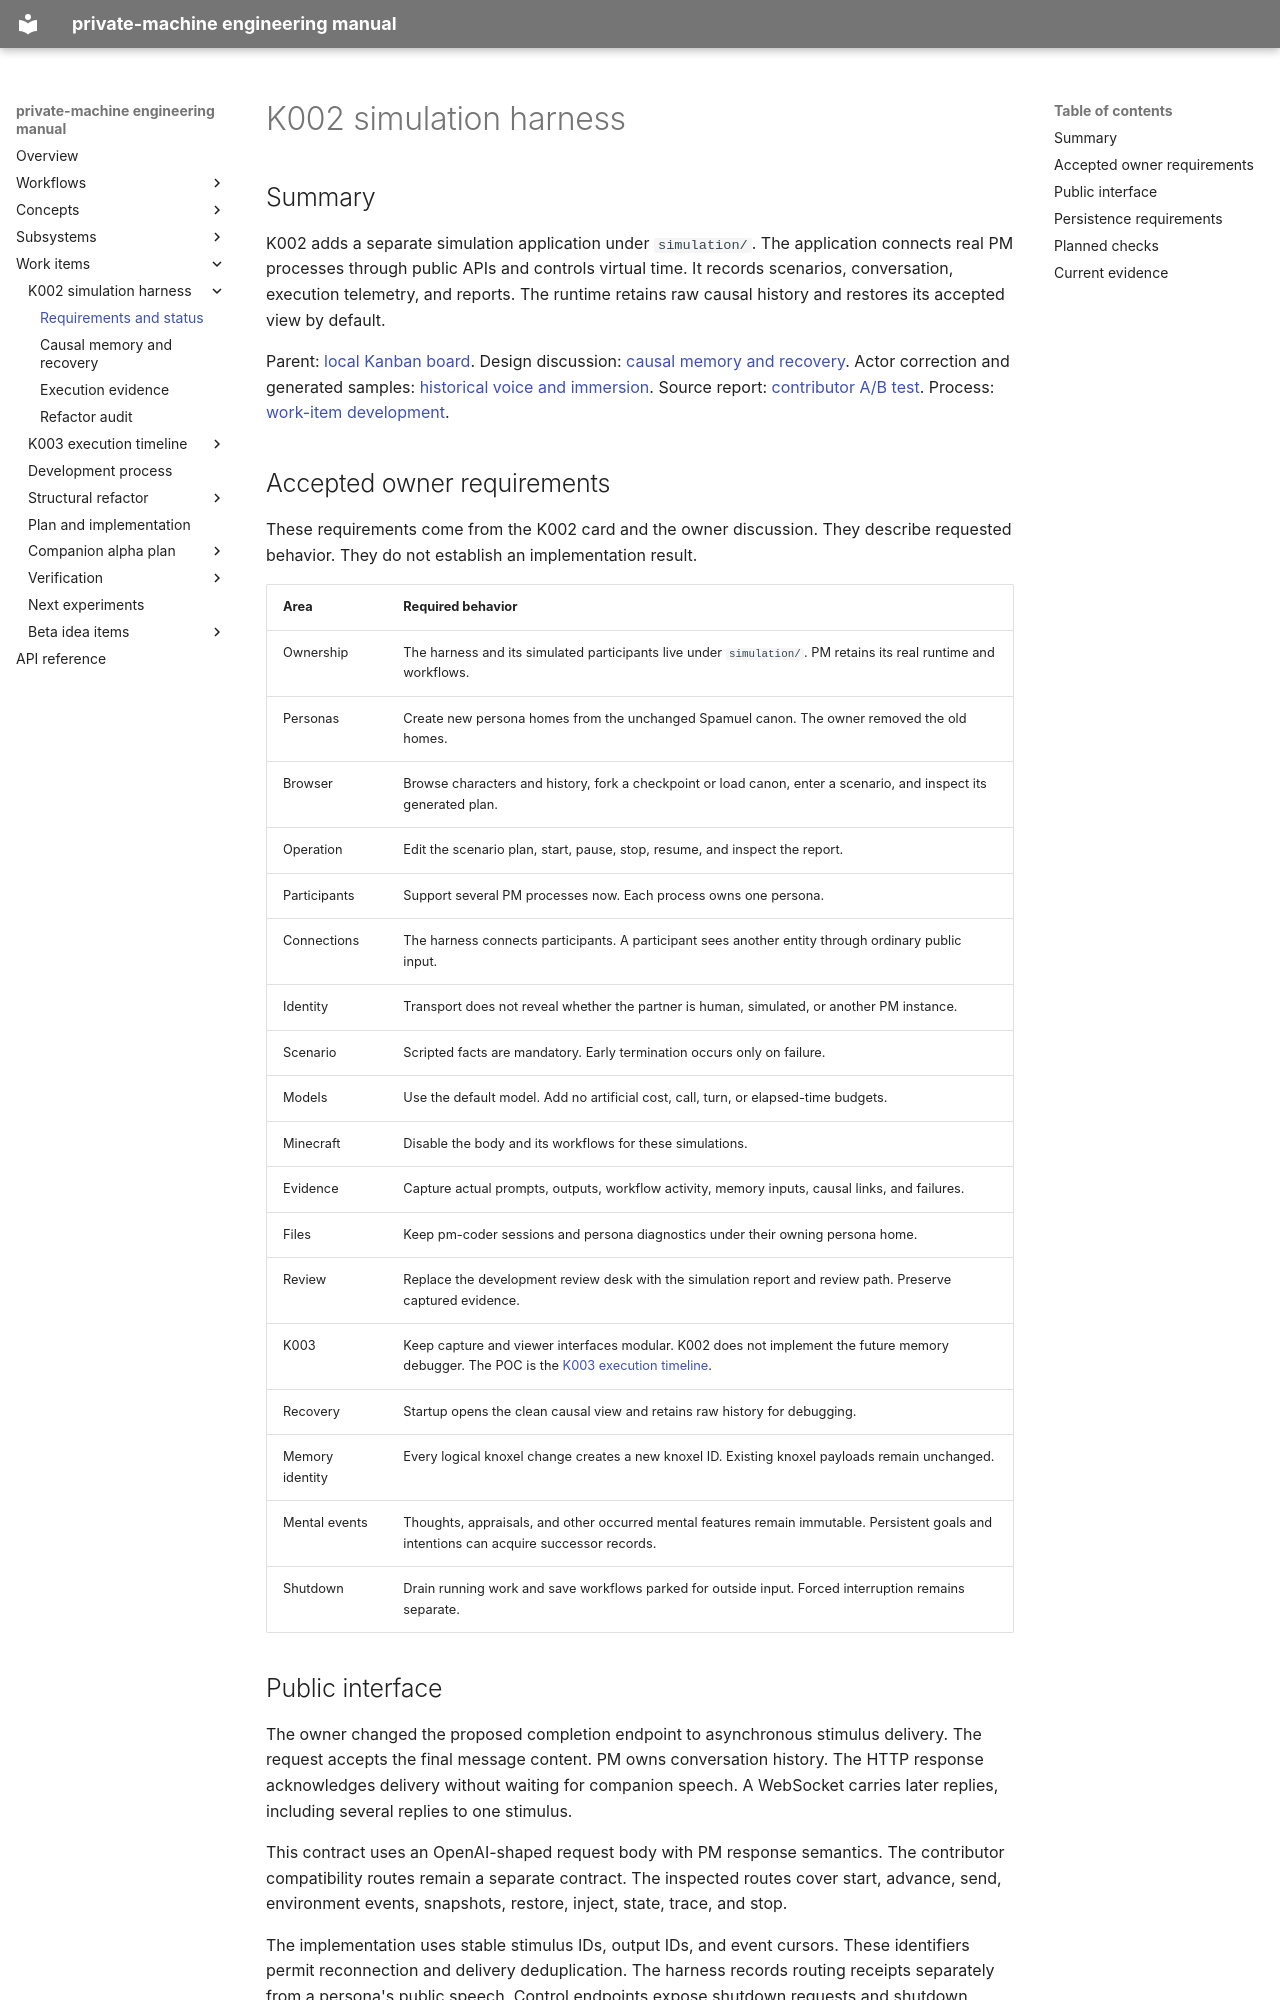

repository: flamingrickpat/private-machine · page: work_items/k002/index.html · generator: mkdocs

# K002 simulation harness

## Summary

K002 adds a separate simulation application under `simulation/`.
The application connects real PM processes through public APIs and controls virtual time.
It records scenarios, conversation, execution telemetry, and reports.
The runtime retains raw causal history and restores its accepted view by default.

Parent: [local Kanban board](../../workflows/kanban.md).
Design discussion: [causal memory and recovery](causal-memory.md).
Actor correction and generated samples: [historical voice and immersion](actor-immersion.md).
Source report: [contributor A/B test](../../ab_test_2026-10-23.md).
Process: [work-item development](../process.md).

## Accepted owner requirements

These requirements come from the K002 card and the owner discussion.
They describe requested behavior. They do not establish an implementation result.

| Area | Required behavior |
| --- | --- |
| Ownership | The harness and its simulated participants live under `simulation/`. PM retains its real runtime and workflows. |
| Personas | Create new persona homes from the unchanged Spamuel canon. The owner removed the old homes. |
| Browser | Browse characters and history, fork a checkpoint or load canon, enter a scenario, and inspect its generated plan. |
| Operation | Edit the scenario plan, start, pause, stop, resume, and inspect the report. |
| Participants | Support several PM processes now. Each process owns one persona. |
| Connections | The harness connects participants. A participant sees another entity through ordinary public input. |
| Identity | Transport does not reveal whether the partner is human, simulated, or another PM instance. |
| Scenario | Scripted facts are mandatory. Early termination occurs only on failure. |
| Models | Use the default model. Add no artificial cost, call, turn, or elapsed-time budgets. |
| Minecraft | Disable the body and its workflows for these simulations. |
| Evidence | Capture actual prompts, outputs, workflow activity, memory inputs, causal links, and failures. |
| Files | Keep pm-coder sessions and persona diagnostics under their owning persona home. |
| Review | Replace the development review desk with the simulation report and review path. Preserve captured evidence. |
| K003 | Keep capture and viewer interfaces modular. K002 does not implement the future memory debugger. The POC is the [K003 execution timeline](../k003/index.md). |
| Recovery | Startup opens the clean causal view and retains raw history for debugging. |
| Memory identity | Every logical knoxel change creates a new knoxel ID. Existing knoxel payloads remain unchanged. |
| Mental events | Thoughts, appraisals, and other occurred mental features remain immutable. Persistent goals and intentions can acquire successor records. |
| Shutdown | Drain running work and save workflows parked for outside input. Forced interruption remains separate. |

## Public interface

The owner changed the proposed completion endpoint to asynchronous stimulus delivery.
The request accepts the final message content. PM owns conversation history.
The HTTP response acknowledges delivery without waiting for companion speech.
A WebSocket carries later replies, including several replies to one stimulus.

This contract uses an OpenAI-shaped request body with PM response semantics.
The contributor compatibility routes remain a separate contract.
The inspected routes cover start, advance, send, environment events, snapshots, restore, inject, state, trace, and stop.

The implementation uses stable stimulus IDs, output IDs, and event cursors.
These identifiers permit reconnection and delivery deduplication.
The harness records routing receipts separately from a persona's public speech.
Control endpoints expose shutdown requests and shutdown progress.
